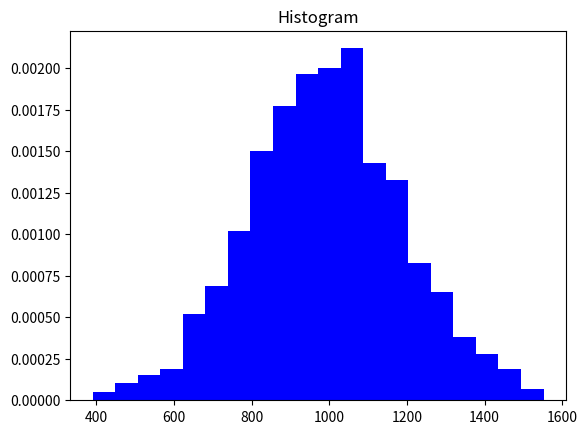

This chart was generated by the following Python code:
import matplotlib.pyplot as plt
import numpy as np

np.random.seed(0)
mu,sigma=1000,200
a=np.random.normal(mu,sigma,size=1000)
plt.hist(a,20,density=1,histtype='stepfilled',facecolor='b',alpha=1)
plt.title('Histogram')
plt.show()


